Run: headless pygame with SDL's dummy video driver; simulated clock (each Clock.tick advances the game by its frame time, no real sleeping); random seed 0; keys injected as events and as key.get_pressed() state; no mouse input.
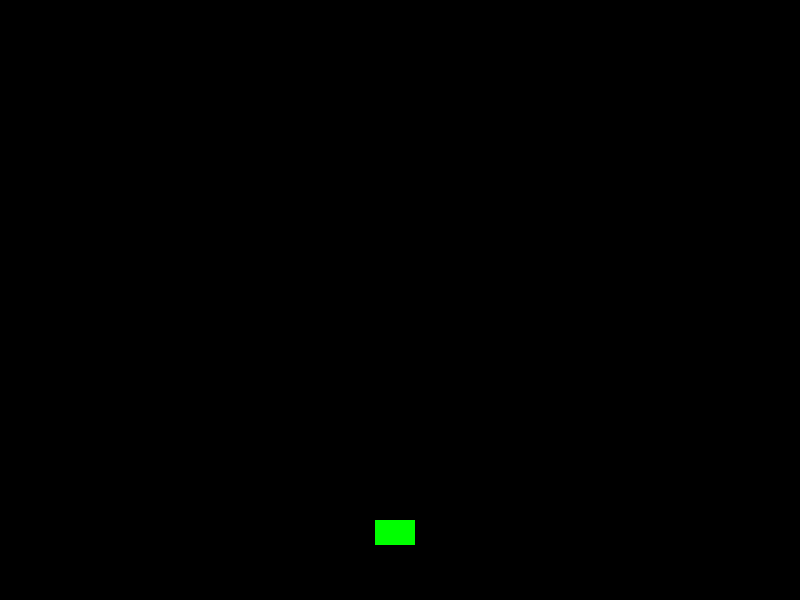
Frame 1 of 4 · flips 1–60 · no input
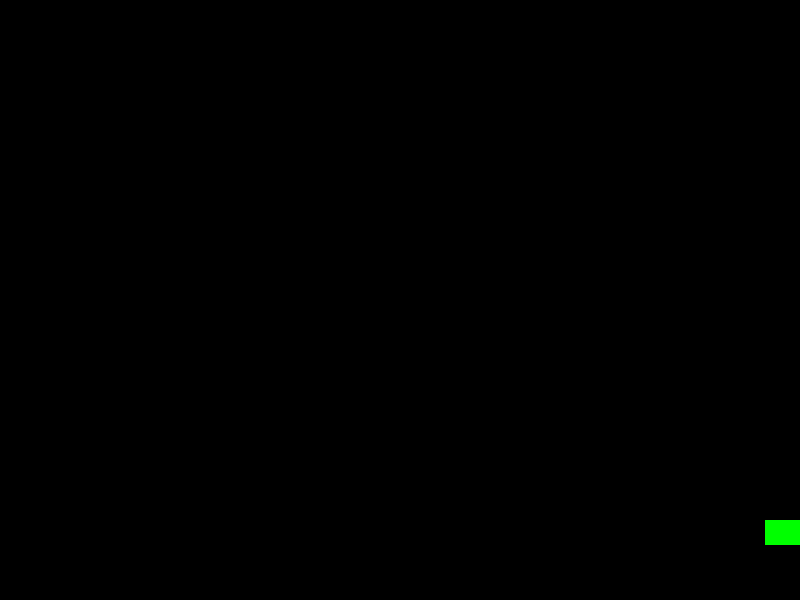
Frame 2 of 4 · flips 61–180 · tapped SPACE, RETURN · held RIGHT (→), D
Frame 3 of 4 · flips 181–300 · held DOWN (↓), S · screen unchanged from frame 2, image omitted
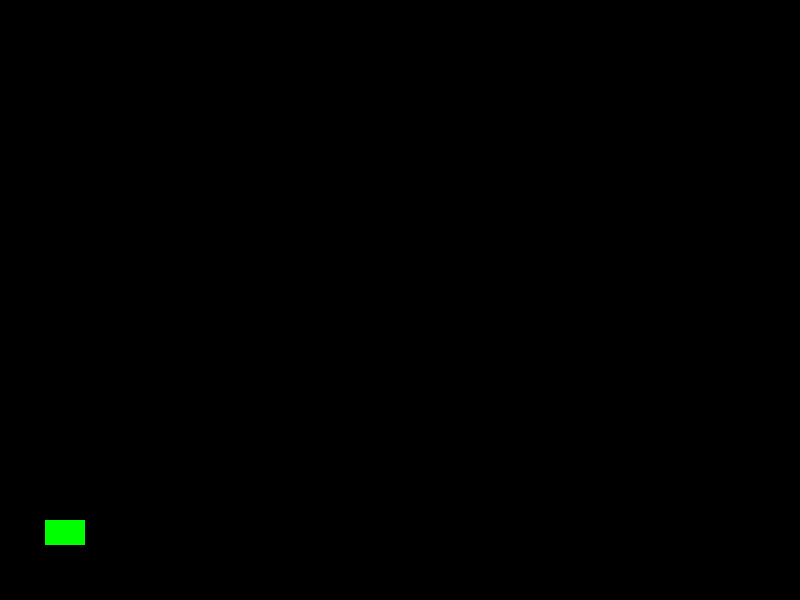
Frame 4 of 4 · flips 301–420 · held LEFT (←), A, UP (↑), W

The pygame program that drew these frames:

import pygame

pygame.init()

WIDTH, HEIGHT = 800, 600
FPS = 60

BLACK = (0, 0, 0)
GREEN = (0, 255, 0)
WHITE = (255, 255, 255)

screen = pygame.display.set_mode((WIDTH, HEIGHT))
pygame.display.set_caption('Галлага')
clock = pygame.time.Clock()

# Корабль
player = pygame.Rect(375, 520, 40, 25)
speed = 6

running = True
while running:
    # СОБЫТИЯ
    for event in pygame.event.get():
        if event.type == pygame.QUIT:
            running = False
    
    # Движение
    keys = pygame.key.get_pressed()
    if keys[pygame.K_LEFT] and player.left > 0:
        player.x -= speed
    if keys[pygame.K_RIGHT] and player.right < WIDTH:
        player.x += speed
    
    # Отрисовка
    screen.fill(BLACK)           # Очищаем экран
    pygame.draw.rect(screen, GREEN, player)  # Рисуем корабль
    pygame.display.flip()        # Показ на экране
    clock.tick(FPS)

pygame.quit()
